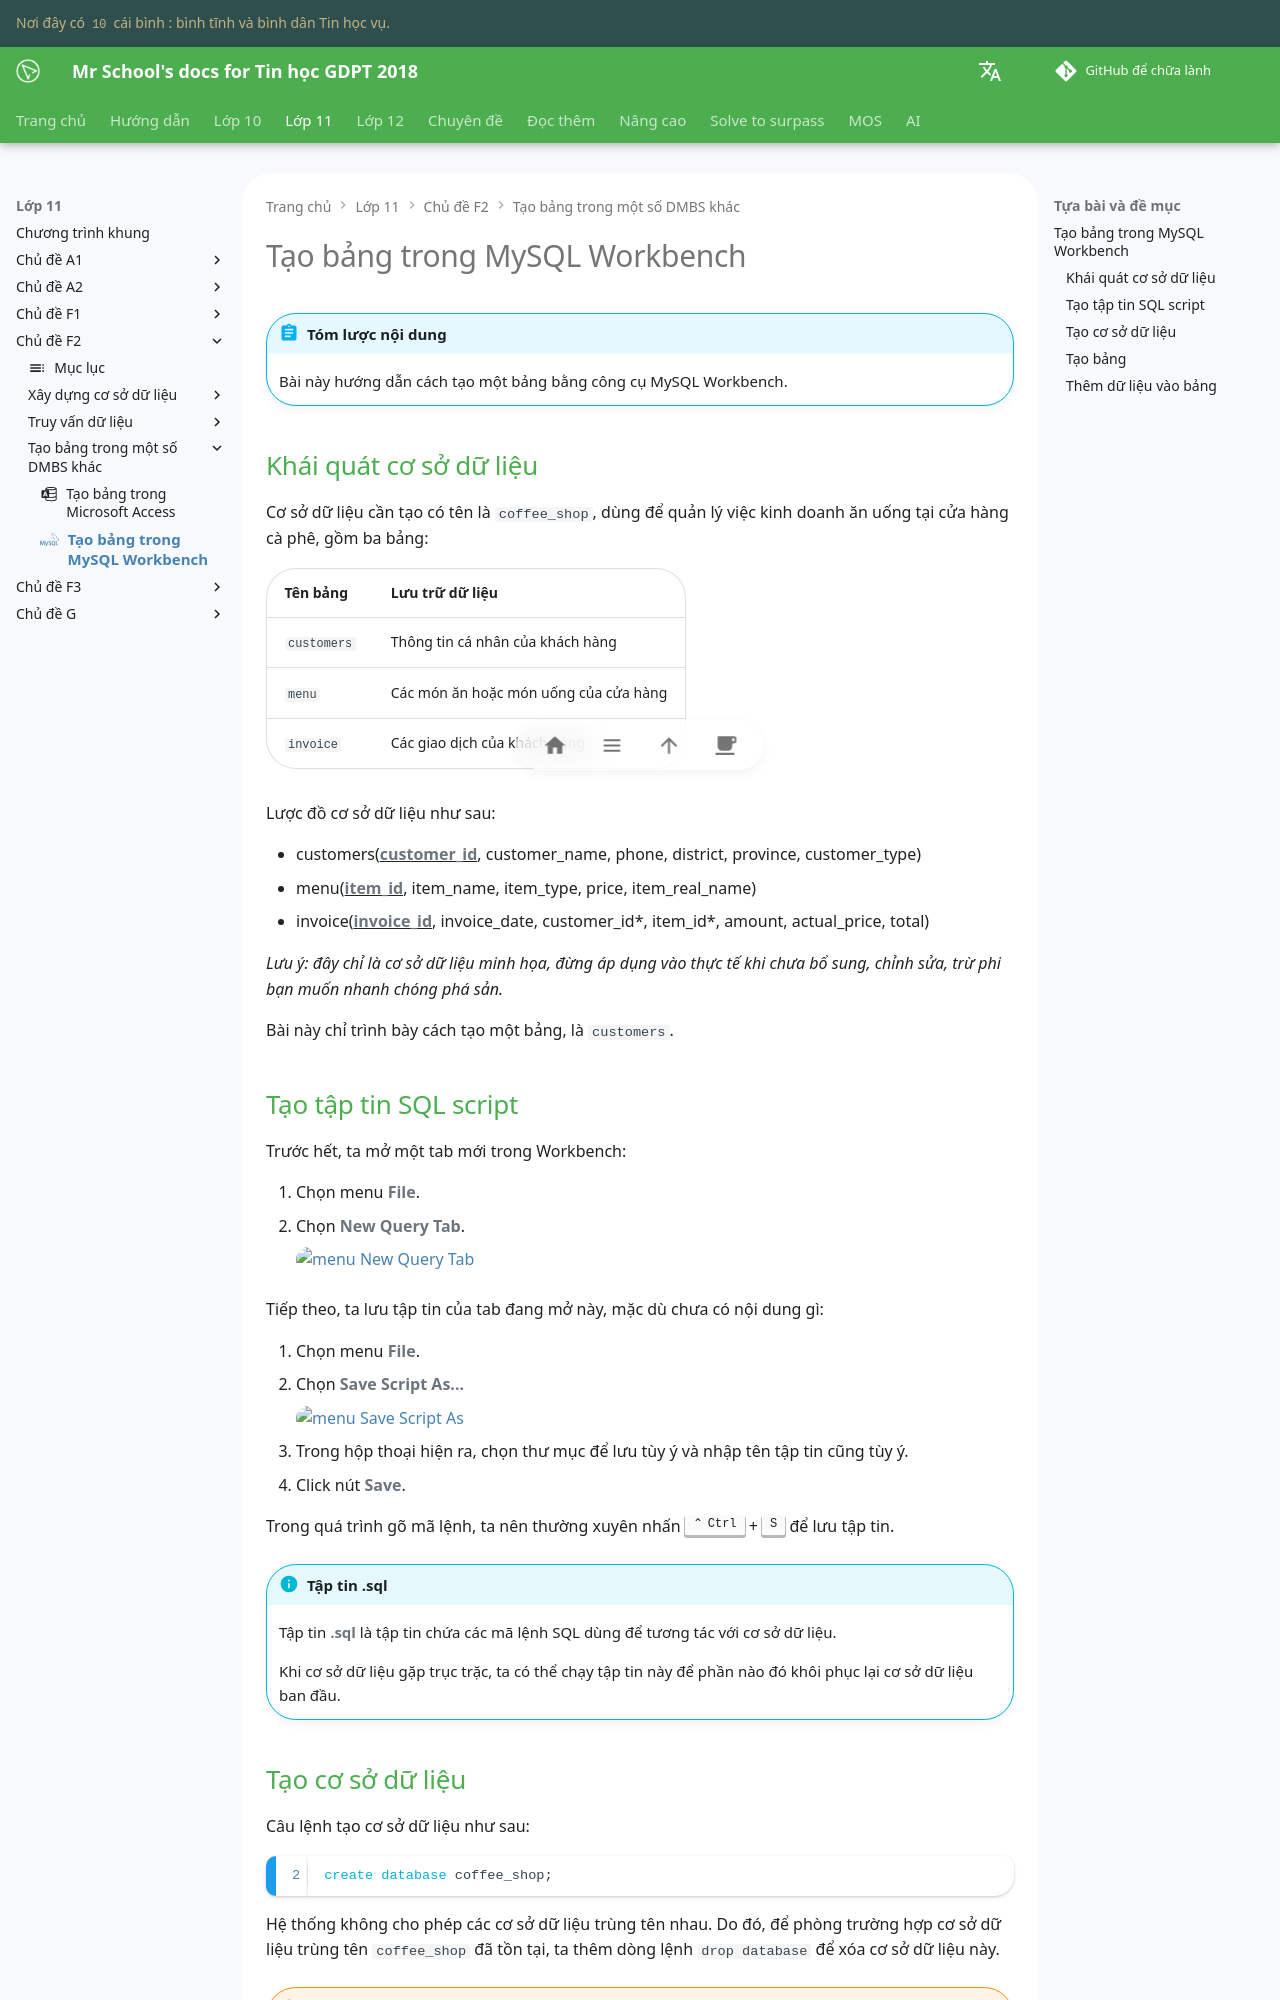

repository: vtchitruong/vtchitruong.github.io · page: grade-11/topic-F2/create-a-table-in-mysql-workbench/index.html · generator: mkdocs

---
icon: simple/mysql
---

# Tạo bảng trong MySQL Workbench

!!! abstract "Tóm lược nội dung"
    
    Bài này hướng dẫn cách tạo một bảng bằng công cụ MySQL Workbench.

## Khái quát cơ sở dữ liệu

Cơ sở dữ liệu cần tạo có tên là `coffee_shop`, dùng để quản lý việc kinh doanh ăn uống tại cửa hàng cà phê, gồm ba bảng:

| Tên bảng | Lưu trữ dữ liệu |
| --- | --- |
| `customers` | Thông tin cá nhân của khách hàng |
| `menu` | Các món ăn hoặc món uống của cửa hàng |
| `invoice` | Các giao dịch của khách hàng |

Lược đồ cơ sở dữ liệu như sau:

- customers(<ins>**customer_id**</ins>, customer_name, phone, district, province, customer_type)
- menu(<ins>**item_id**</ins>, item_name, item_type, price, item_real_name)
- invoice(<ins>**invoice_id**</ins>, invoice_date, customer_id*, item_id*, amount, actual_price, total)

*Lưu ý: đây chỉ là cơ sở dữ liệu minh họa, đừng áp dụng vào thực tế khi chưa bổ sung, chỉnh sửa, trừ phi bạn muốn nhanh chóng phá sản.*

Bài này chỉ trình bày cách tạo một bảng, là `customers`.

## Tạo tập tin SQL script

Trước hết, ta mở một tab mới trong Workbench:

1. Chọn menu **File**.
2. Chọn **New Query Tab**.

    ![menu New Query Tab](https://lh3.googleusercontent.com/pw/ABLVV85cta72Besn-eLl39nrWa8HBUj4SyJClmCYlJ5MGrdAcxm8lojD38n1CYT-OBJnl_CmPTx4jB-kF1eeAuCrV5SrrBHJ3tXFYSUBND2PVr7tmNIIERZJ=w2400){loading=lazy width=240}

Tiếp theo, ta lưu tập tin của tab đang mở này, mặc dù chưa có nội dung gì:

1. Chọn menu **File**.
2. Chọn **Save Script As...**

    ![menu Save Script As](https://lh3.googleusercontent.com/pw/ABLVV85fXN3J7ZQcf7S5Cz7CmtkgB_grFZ9mAoFSb7sleiBaTrkrZK0ujQltoX4R_81eXnY6iWrc77I-WNLwMpMXib-jzzaP7LQTGjyXKUUz8NU1p-f7_9tD=w2400){loading=lazy width=240}

3. Trong hộp thoại hiện ra, chọn thư mục để lưu tùy ý và nhập tên tập tin cũng tùy ý.
4. Click nút **Save**.

Trong quá trình gõ mã lệnh, ta nên thường xuyên nhấn ++ctrl++ + ++s++ để lưu tập tin.

!!! info "Tập tin .sql"

    Tập tin **.sql** là tập tin chứa các mã lệnh SQL dùng để tương tác với cơ sở dữ liệu.

    Khi cơ sở dữ liệu gặp trục trặc, ta có thể chạy tập tin này để phần nào đó khôi phục lại cơ sở dữ liệu ban đầu.
